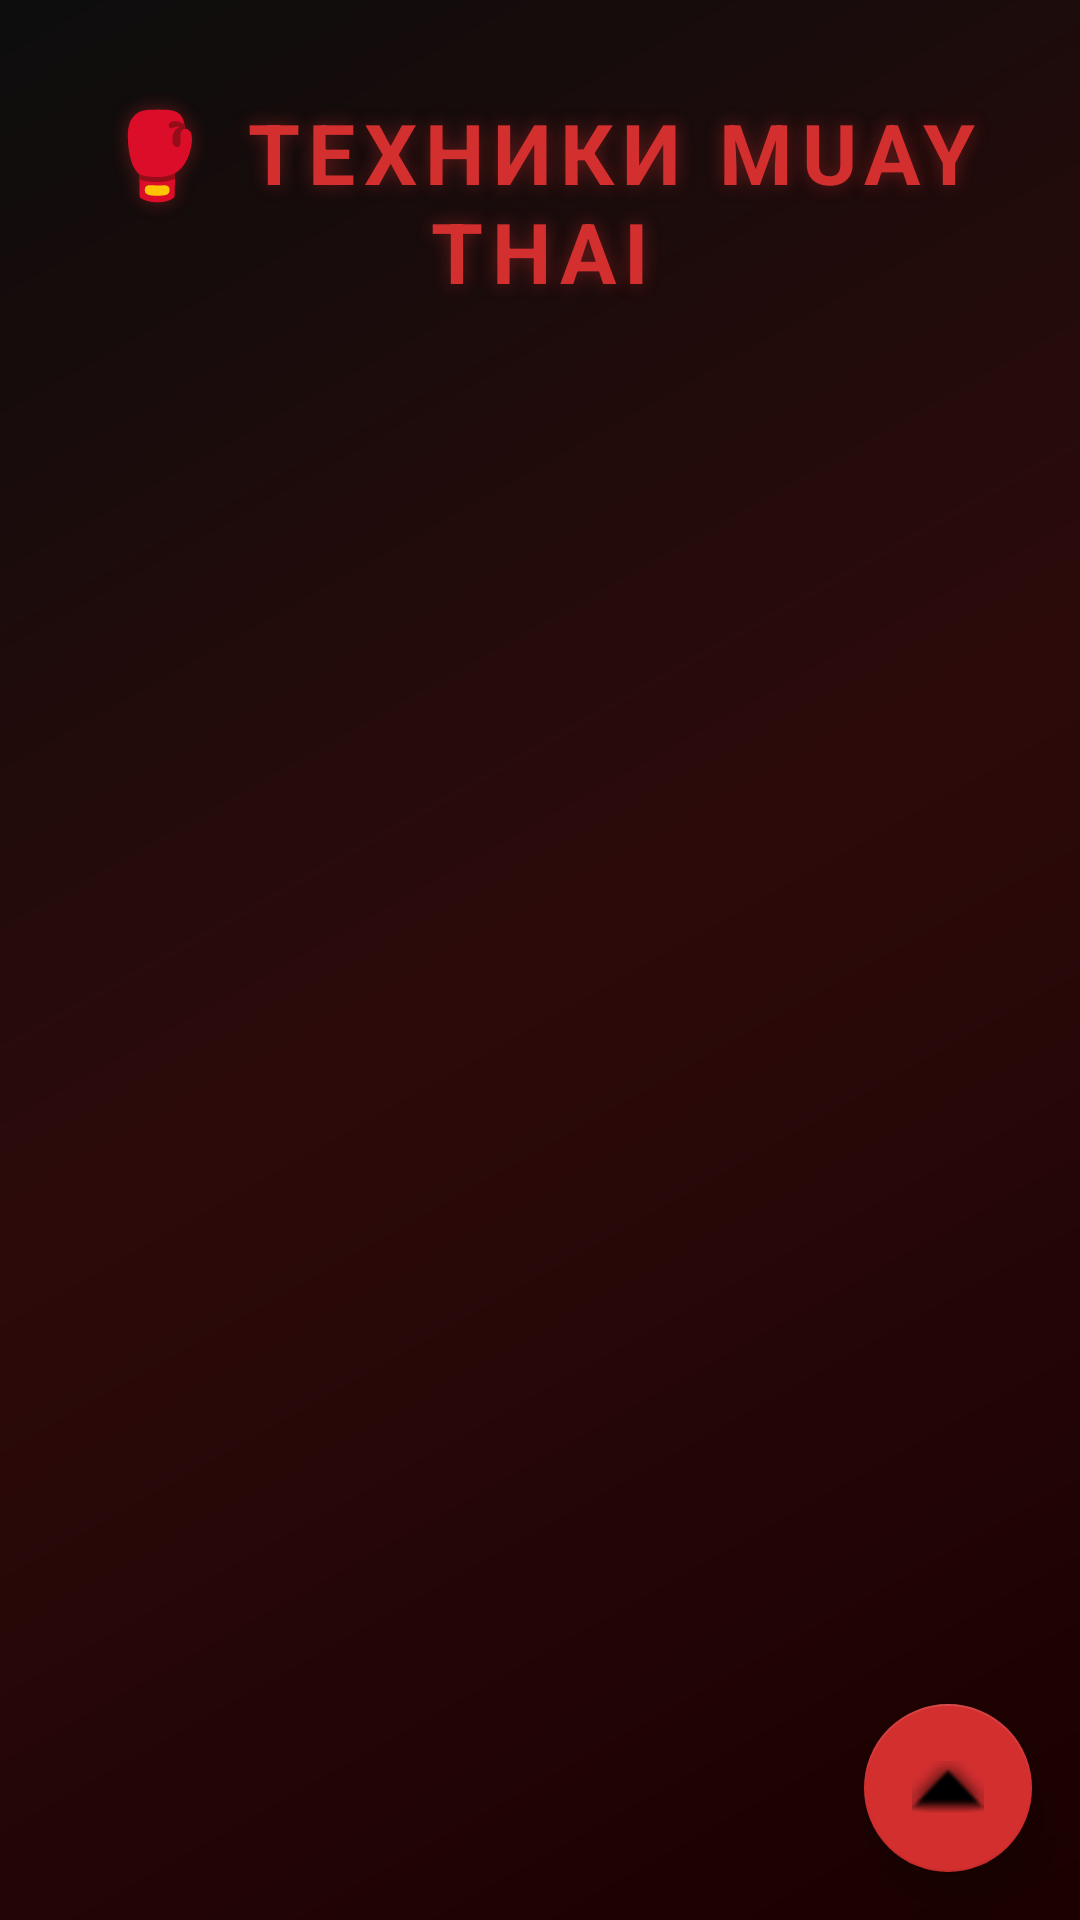

Here is an Android app screen rendered from its layout file. Give the layout XML and the strings, colors and styles it references.
<!-- AndroidManifest.xml: application theme Theme.MuayThaiTrainer -->
<!-- res/layout/fragment_techniques.xml -->
<?xml version="1.0" encoding="utf-8"?>
<FrameLayout xmlns:android="http://schemas.android.com/apk/res/android"
    xmlns:app="http://schemas.android.com/apk/res-auto"
    android:layout_width="match_parent"
    android:layout_height="match_parent"
    android:background="@drawable/gradient_background">

    <LinearLayout
        android:layout_width="match_parent"
        android:layout_height="match_parent"
        android:orientation="vertical"
        android:padding="16dp">

        <TextView
            android:layout_width="match_parent"
            android:layout_height="wrap_content"
            android:gravity="center"
            android:text="🥊 ТЕХНИКИ MUAY THAI"
            style="@style/MuayTitle"
            android:paddingTop="16dp"
            android:paddingBottom="16dp" />

        <androidx.recyclerview.widget.RecyclerView
            android:id="@+id/recycler_techniques"
            android:layout_width="match_parent"
            android:layout_height="match_parent" />

    </LinearLayout>

    
    <com.google.android.material.floatingactionbutton.FloatingActionButton
        android:id="@+id/fab_scroll_top"
        android:layout_width="56dp"
        android:layout_height="56dp"
        android:layout_gravity="bottom|end"
        android:layout_margin="16dp"
        android:src="@android:drawable/arrow_up_float"
        app:backgroundTint="@color/muay_red"
        app:elevation="8dp" />

</FrameLayout>
<!-- resources referenced by this layout -->
<resources>
  <color name="muay_red">#D32F2F</color>
  <!-- drawable gradient_background (drawable) -->
  <?xml version="1.0" encoding="utf-8"?>
  <shape xmlns:android="http://schemas.android.com/apk/res/android">
      <gradient
          android:startColor="#1A0000"
          android:centerColor="#2D0A0A"
          android:endColor="#0D0D0D"
          android:angle="135" />
  </shape>
  <style name="MuayTitle">
          <item name="android:textColor">@color/muay_red</item>
          <item name="android:textSize">28sp</item>
          <item name="android:textStyle">bold</item>
          <item name="android:letterSpacing">0.1</item>
          <item name="android:shadowColor">#66D32F2F</item>
          <item name="android:shadowDx">0</item>
          <item name="android:shadowDy">0</item>
          <item name="android:shadowRadius">15</item>
      </style>
  <style name="Theme.MuayThaiTrainer" parent="Theme.MaterialComponents.DayNight.NoActionBar">
          <item name="colorPrimary">@color/muay_red</item>
          <item name="colorPrimaryVariant">@color/muay_dark</item>
          <item name="colorOnPrimary">@color/white</item>
          <item name="colorSecondary">@color/muay_gold</item>
          <item name="colorSecondaryVariant">@color/muay_gold</item>
          <item name="colorOnSecondary">@color/black</item>
          <item name="android:statusBarColor">@color/muay_dark</item>
          <item name="android:windowBackground">@drawable/gradient_background</item>
      </style>
  <color name="muay_dark">#1A1A1A</color>
  <color name="white">#FFFFFFFF</color>
  <color name="muay_gold">#F9A825</color>
  <color name="black">#FF000000</color>
</resources>
